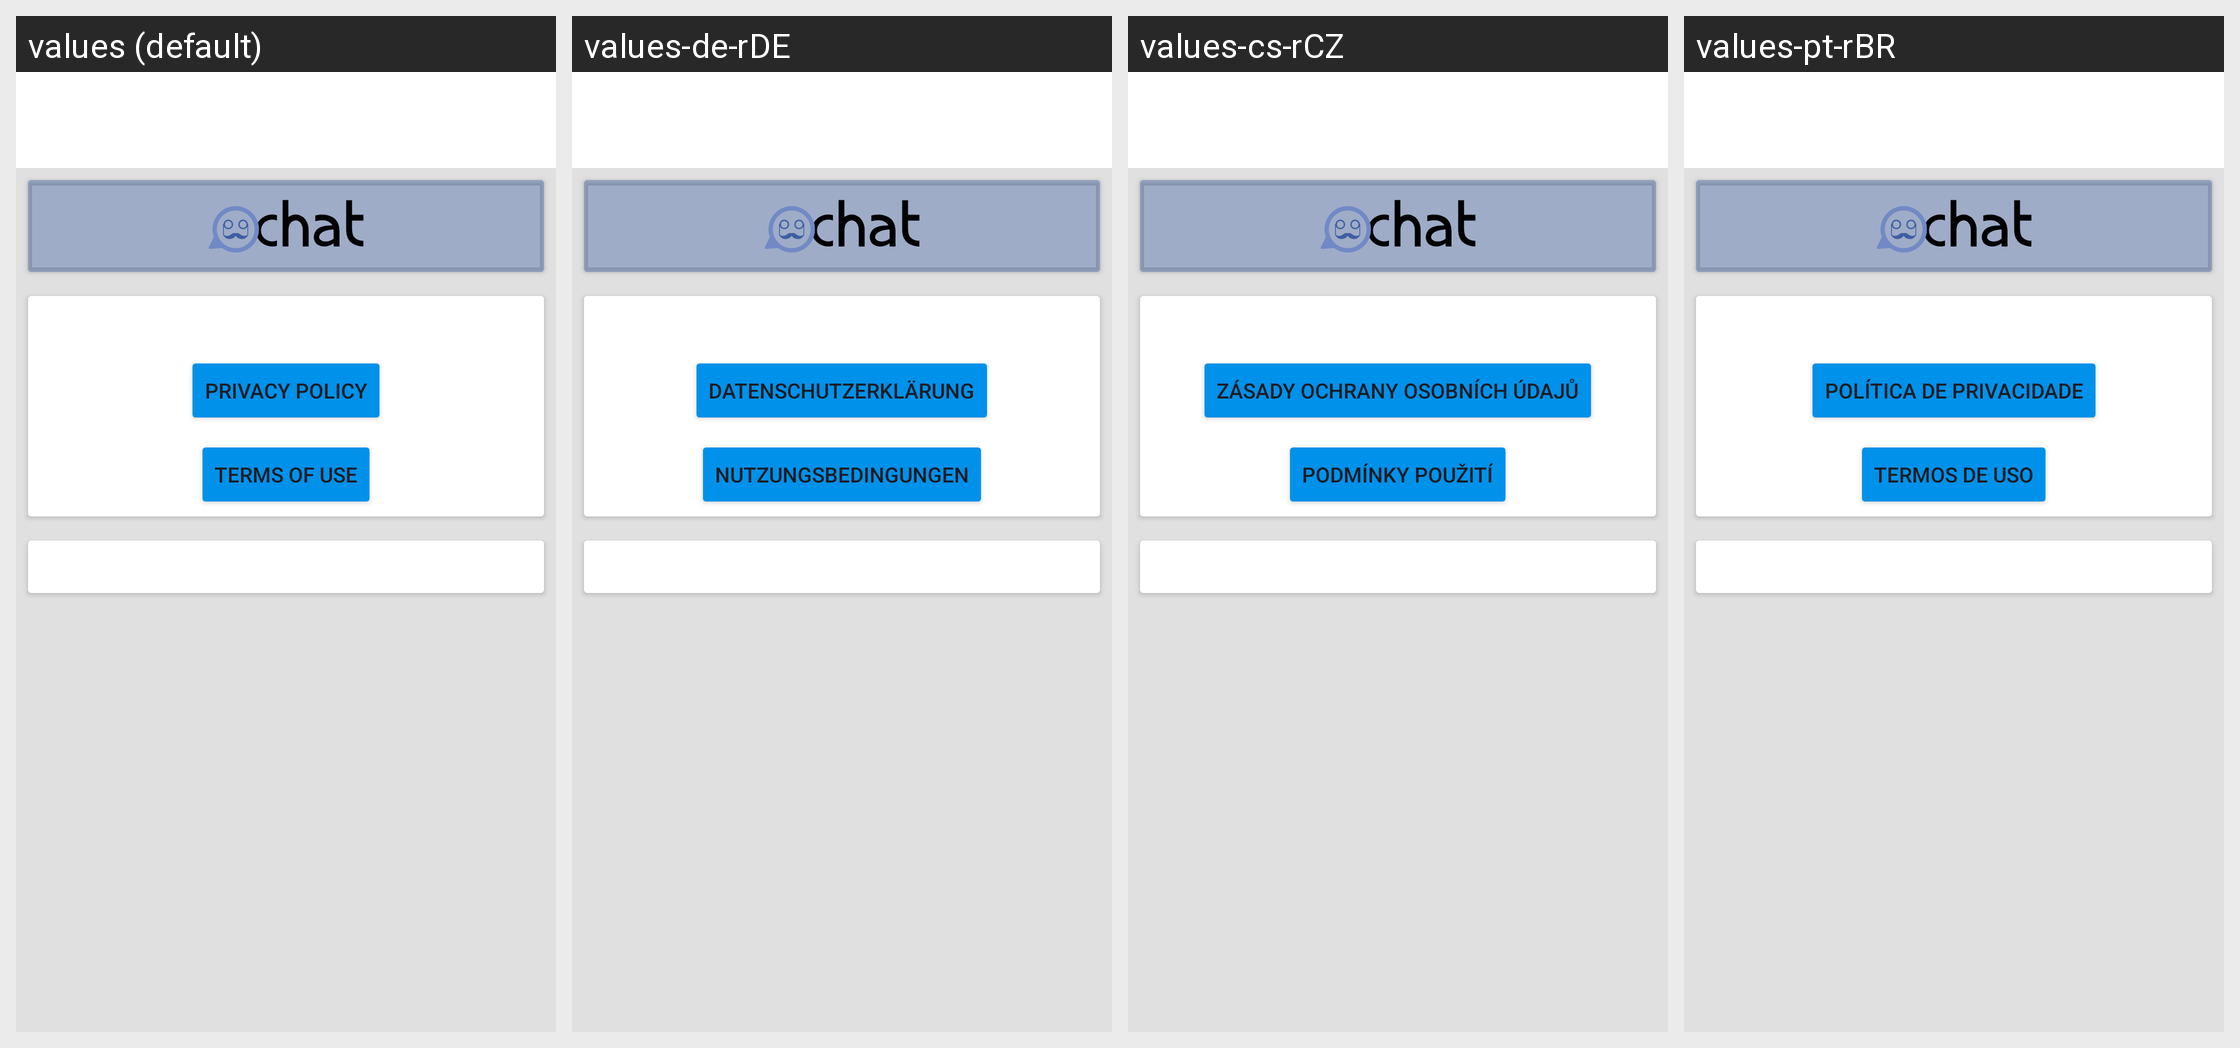

Here is an Android app screen in its default locale and in the app's own translations. Write out the translated-string differences for the strings that appear on this screen.
Android screen res/layout/activity_about.xml rendered under 4 locales, left to right: values (default), values-de-rDE, values-cs-rCZ, values-pt-rBR. Device: Nexus 5 (rendered at 1080×1920; each locale shown at half size, 540×960, under a caption strip naming it); theme ConversationsTheme.
Other locales in the repository, not shown: values-ar-rSA, values-az-rAZ, values-bg-rBG, values-ca-rES, values-ceb-rPH, values-el-rGR, values-es-rES, values-eu-rES, values-fil-rPH, values-fr-rFR, values-gl-rES, values-in-rID, values-it-rIT, values-ja-rJP, values-kn-rIN, values-nl-rNL, values-pl-rPL, values-pt-rPT, values-ro-rRO, values-ru-rRU, values-sv-rSE, values-th-rTH, values-tl-rPH, values-tr-rTR, values-uk-rUA, values-zh-rCN, values-zh-rTW.
Strings drawn on this screen, with the default value and each locale's value (text and hints the layout hard-codes, and strings that could not be matched under every locale, appear in the picture but are not listed):

show_privacy
  values: Privacy Policy
  values-de-rDE: Datenschutzerklärung
  values-cs-rCZ: Zásady ochrany osobních údajů
  values-pt-rBR: Política de privacidade

show_termsofuse
  values: Terms of Use
  values-de-rDE: Nutzungsbedingungen
  values-cs-rCZ: Podmínky použití
  values-pt-rBR: Termos de uso
